Run: headless pygame with SDL's dummy video driver; simulated clock (each Clock.tick advances the game by its frame time, no real sleeping); random seed 0; keys injected as events and as key.get_pressed() state; no mouse input.
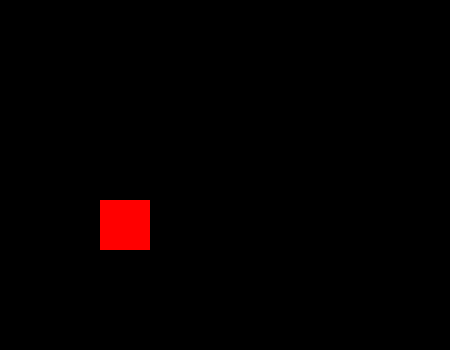
Frame 1 of 4 · flips 1–60 · no input
Frame 2 of 4 · flips 61–180 · tapped SPACE, RETURN · held RIGHT (→), D · screen unchanged from frame 1, image omitted
Frame 3 of 4 · flips 181–300 · held DOWN (↓), S · screen unchanged from frame 2, image omitted
Frame 4 of 4 · flips 301–420 · held LEFT (←), A, UP (↑), W · screen unchanged from frame 3, image omitted

The pygame program that drew these frames:

import pygame
pygame.init()
screen = pygame.display.set_mode((450, 350))
pygame.display.set_caption("fire arms")
BLACK = (0, 0, 0)
WHITE = (255, 255, 255)
RED = (255, 0, 0)
x = 100
y = 200
width = 50
height = 50
rect = pygame.Rect(x, y, width, height)
running = True
while running:
    for event in pygame.event.get():
        if event.type == pygame.QUIT:
            running = False
    screen.fill(BLACK)
    pygame.draw.rect(screen,RED, rect)
    pygame.display.flip()
pygame.quit()
